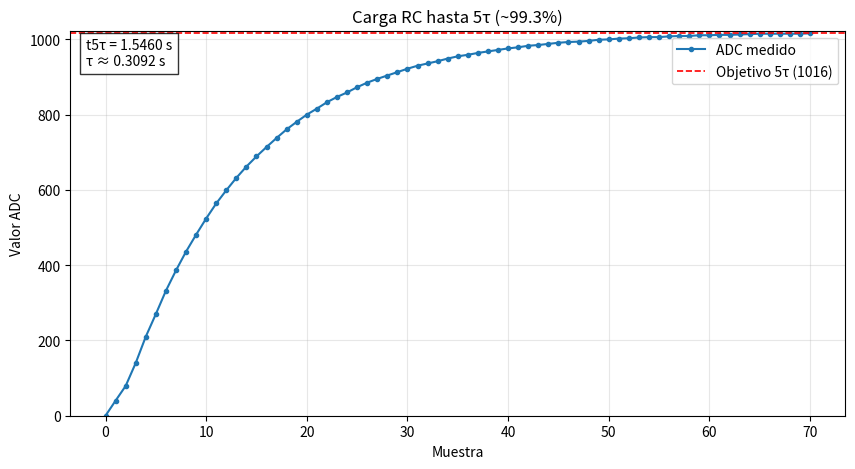

Recreate this plot in Python. (Note: this script raises an exception after producing the figure.)
from pathlib import Path

import matplotlib.pyplot as plt

ADC_VALUES = [
    0, 40, 79, 140, 210, 270, 332, 386, 436, 481, 524, 564, 599, 632, 662,
    689, 714, 738, 761, 781, 800, 816, 833, 847, 859, 873, 885, 895, 904, 913,
    922, 930, 936, 942, 949, 955, 959, 964, 968, 972, 976, 979, 983, 985, 988,
    991, 993, 994, 996, 999, 1000, 1002, 1003, 1005, 1006, 1006, 1008, 1009,
    1009, 1011, 1011, 1012, 1012, 1013, 1014, 1015, 1015, 1015, 1015, 1015,
    1016,
]

TARGET_ADC = 1016
T5TAU_SECONDS = 1.5460
TAU_SECONDS = 0.3092


def main() -> None:
    sample_index = list(range(len(ADC_VALUES)))

    plt.figure(figsize=(10, 5))
    plt.plot(sample_index, ADC_VALUES, marker="o", markersize=3, linewidth=1.5, label="ADC medido")
    plt.axhline(TARGET_ADC, color="red", linestyle="--", linewidth=1.2, label=f"Objetivo 5τ ({TARGET_ADC})")

    plt.title("Carga RC hasta 5τ (~99.3%)")
    plt.xlabel("Muestra")
    plt.ylabel("Valor ADC")
    plt.ylim(0, 1023)
    plt.grid(alpha=0.3)
    plt.legend()

    text = f"t5τ = {T5TAU_SECONDS:.4f} s\nτ ≈ {TAU_SECONDS:.4f} s"
    plt.text(0.02, 0.98, text, transform=plt.gca().transAxes, va="top", bbox={"facecolor": "white", "alpha": 0.8})

    output_path = Path(__file__).resolve().parents[1] / "rc_charge_plot.png"
    plt.tight_layout()
    plt.savefig(output_path, dpi=150)
    print(f"Gráfica guardada en: {output_path}")


if __name__ == "__main__":
    main()
